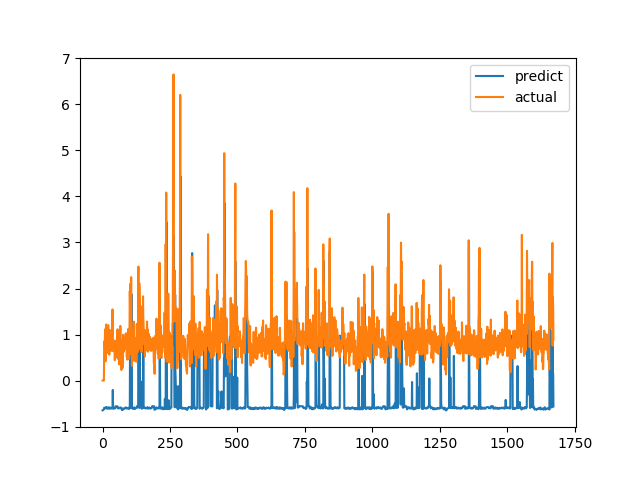

The table this chart was drawn from, first rows:
predict, actual
-0.6474, 0.0
-0.6465, 0.0
-0.6433, 0.0
-0.636, 0.0
-0.6286, 0.0
-0.6212, 0.0
-0.5908, 0.6915
-0.5901, 0.8558
-0.6065, 0.7094
-0.605, 1.015
-0.5995, 1.116
-0.5878, 0.4183
-0.5974, 1.002
-0.5957, 1.219
-0.579, 1.143
-0.5753, 0.6528
-0.6017, 0.6747
-0.6125, 0.601
-0.6121, 0.6695
-0.6084, 0.6538
-0.6033, 0.7814
-0.5969, 1.206
-0.5836, 0.8469
-0.5808, 0.8286
-0.6048, 0.6482
-0.6087, 0.5624
-0.6137, 0.7183
-0.6081, 1.1
-0.5924, 0.9542
-0.585, 0.729
-0.5893, 0.6694
-0.5918, 0.8631
-0.6065, 0.6465
-0.6064, 0.8223
-0.6057, 0.9236
-0.5962, 0.8301
-0.5931, 1.067
-0.587, 1.546
-0.2042, 0.6827
-0.5775, 0.6386
-0.6137, 0.6464
-0.6136, 0.6881
-0.6105, 0.7274
-0.605, 0.65
-0.6021, 0.8694
-0.5951, 0.4409
-0.5961, 0.4519
-0.6007, 0.7575
-0.5595, 0.4952
-0.5587, 0.6851
-0.5594, 0.7244
-0.5593, 0.8654
-0.5593, 0.74
-0.56, 0.8071
-0.5605, 0.8204
-0.56, 1.114
-0.5983, 1.109
-0.5907, 0.4751
-0.6041, 1.039
-0.602, 0.9458
... 1,612 more rows
